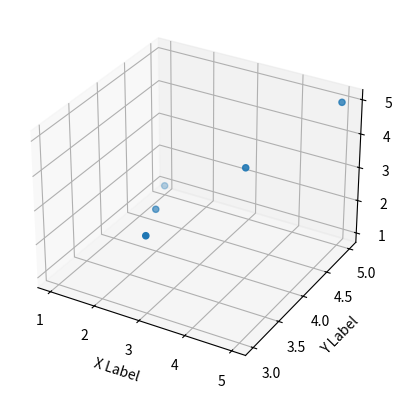

Source code (Python):
# -*- coding: utf-8 -*-
"""
Created on Thu Mar 12 22:23:52 2020

[redacted]

from https://matplotlib.org/mpl_toolkits/mplot3d/tutorial.html
"""

import matplotlib.pyplot as plt
from mpl_toolkits.mplot3d import Axes3D
fig = plt.figure()
ax = fig.add_subplot(111, projection='3d')

xs = [1, 2, 3, 4, 5]
ys = [5, 4, 3, 4, 5]
zs = [1, 2, 3, 4, 5]
ax.scatter(xs, ys, zs)

ax.set_xlabel('X Label')
ax.set_ylabel('Y Label')
ax.set_zlabel('Z Label')

plt.show()